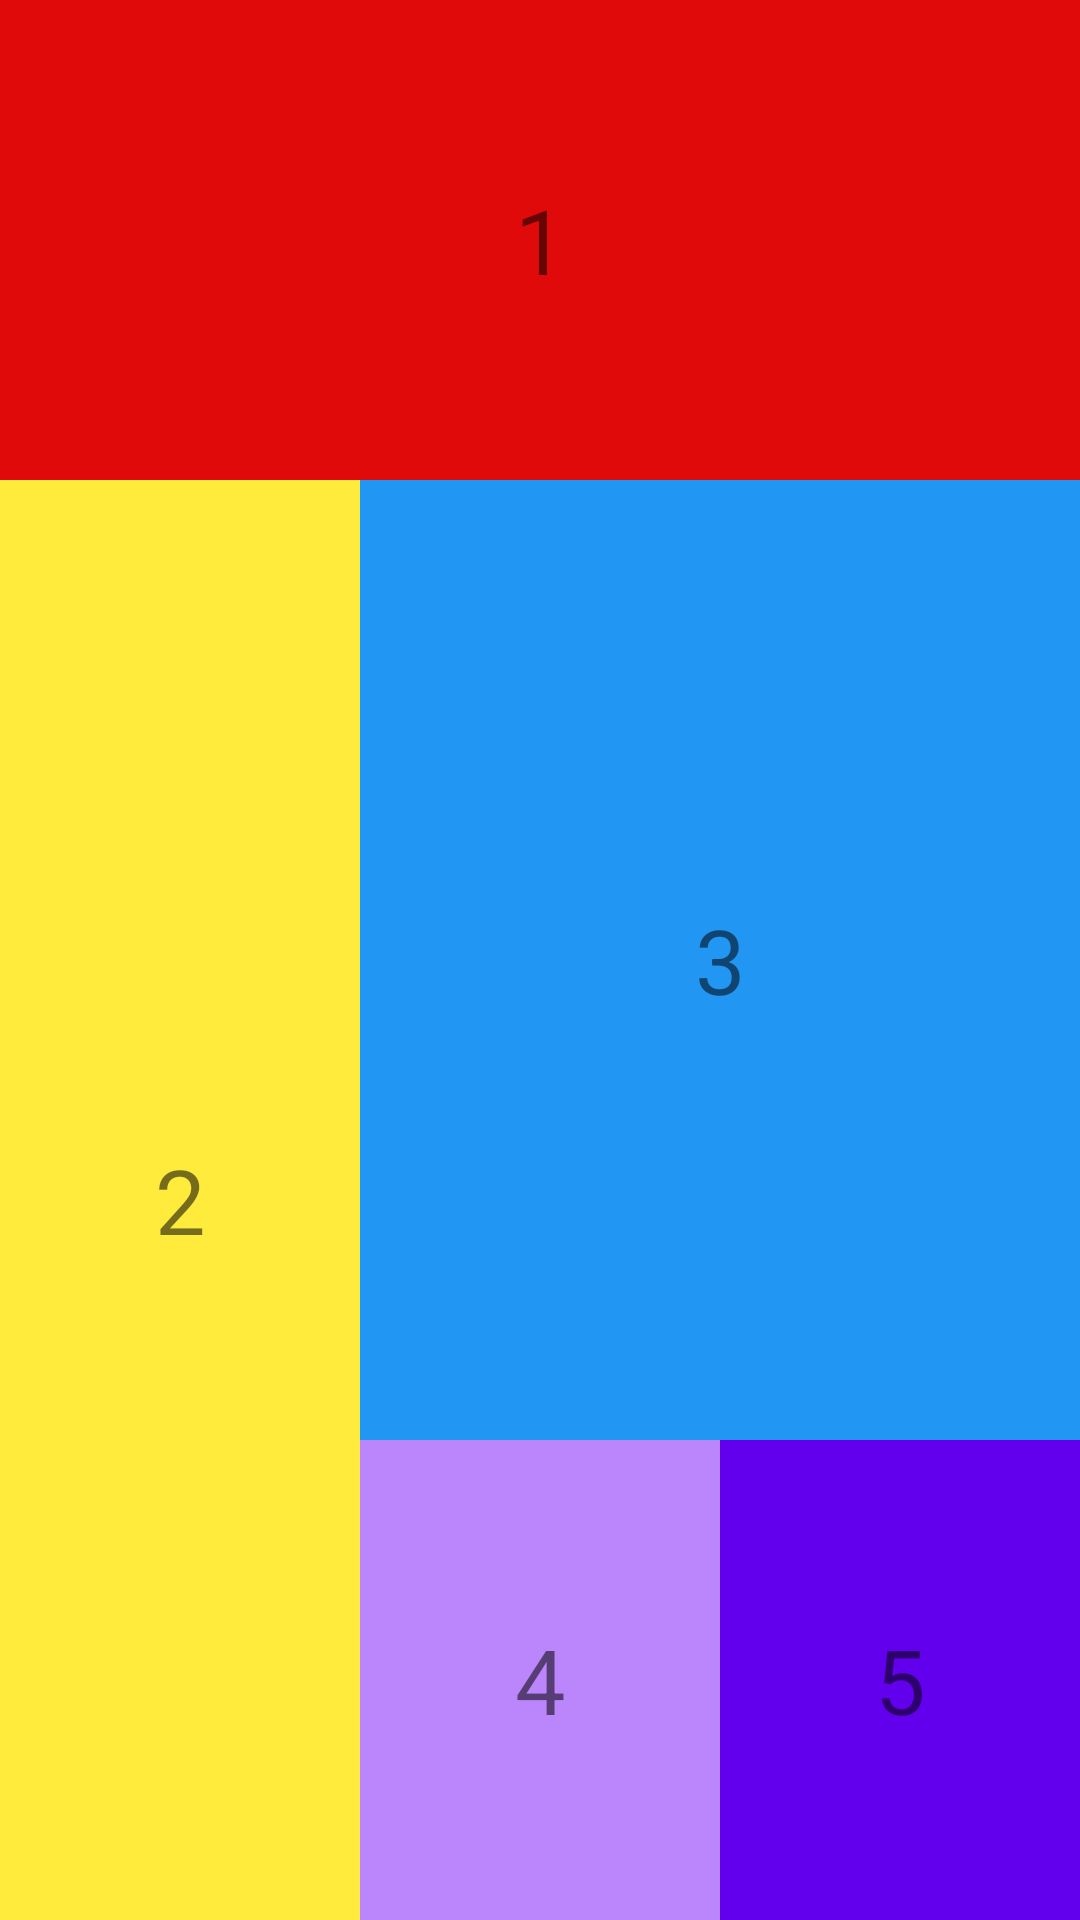

Reconstruct the res/layout file that produces this screen, plus the resources it refers to.
<!-- AndroidManifest.xml: application theme Theme.LinearLayout20230310 -->
<!-- res/layout/activity_main3.xml -->
<?xml version="1.0" encoding="utf-8"?>
<LinearLayout xmlns:android="http://schemas.android.com/apk/res/android"
    android:layout_width="match_parent"
    android:layout_height="match_parent"
    android:orientation="vertical"
    android:weightSum="4">

    <TextView
        android:layout_width="match_parent"
        android:layout_height="0dp"
        android:layout_weight="1"
        android:background="#E10A0A"
        android:gravity="center"
        android:text="1"
        android:textSize="30sp"></TextView>

    <LinearLayout
        android:layout_width="match_parent"
        android:layout_height="0dp"
        android:layout_weight="3"
        android:orientation="horizontal"
        android:weightSum="3">

        <TextView
            android:layout_width="0dp"
            android:layout_height="match_parent"
            android:layout_weight="1"
            android:background="#FFEB3B"
            android:gravity="center"
            android:text="2"
            android:textSize="30sp"></TextView>

        <LinearLayout
            android:layout_width="0dp"
            android:layout_height="match_parent"
            android:layout_weight="2"
            android:orientation="vertical"
            android:weightSum="3">

            <TextView
                android:layout_width="match_parent"
                android:layout_height="0dp"
                android:layout_weight="2"
                android:background="#2196F3"
                android:gravity="center"
                android:text="3"
                android:textSize="30sp"></TextView>

            <LinearLayout
                android:layout_width="match_parent"
                android:layout_height="0dp"
                android:layout_weight="1"
                android:orientation="horizontal"
                android:weightSum="2">

                <TextView
                    android:layout_width="0dp"
                    android:layout_height="match_parent"
                    android:layout_weight="1"
                    android:background="@color/purple_200"
                    android:gravity="center"
                    android:text="4"
                    android:textSize="30sp"></TextView>

                <TextView
                    android:layout_width="0dp"
                    android:layout_height="match_parent"
                    android:layout_weight="1"
                    android:background="@color/purple_500"
                    android:gravity="center"
                    android:text="5"
                    android:textSize="30sp"></TextView>

            </LinearLayout>
        </LinearLayout>
    </LinearLayout>


</LinearLayout>
<!-- resources referenced by this layout -->
<resources>
  <style name="Theme.LinearLayout20230310" parent="Theme.MaterialComponents.DayNight.DarkActionBar">
          
          <item name="colorPrimary">@color/purple_500</item>
          <item name="colorPrimaryVariant">@color/purple_700</item>
          <item name="colorOnPrimary">@color/white</item>
          
          <item name="colorSecondary">@color/teal_200</item>
          <item name="colorSecondaryVariant">@color/teal_700</item>
          <item name="colorOnSecondary">@color/black</item>
          
          <item name="android:statusBarColor">?attr/colorPrimaryVariant</item>
          
      </style>
  <!-- not gathered from this repository: default colours our renderer supplied (Android Studio template values) -->
  <color name="purple_200">#FFBB86FC</color>
  <color name="purple_500">#FF6200EE</color>
  <color name="purple_700">#FF3700B3</color>
  <color name="teal_200">#FF03DAC5</color>
  <color name="teal_700">#FF018786</color>
  <color name="black">#FF000000</color>
  <color name="white">#FFFFFFFF</color>
</resources>
